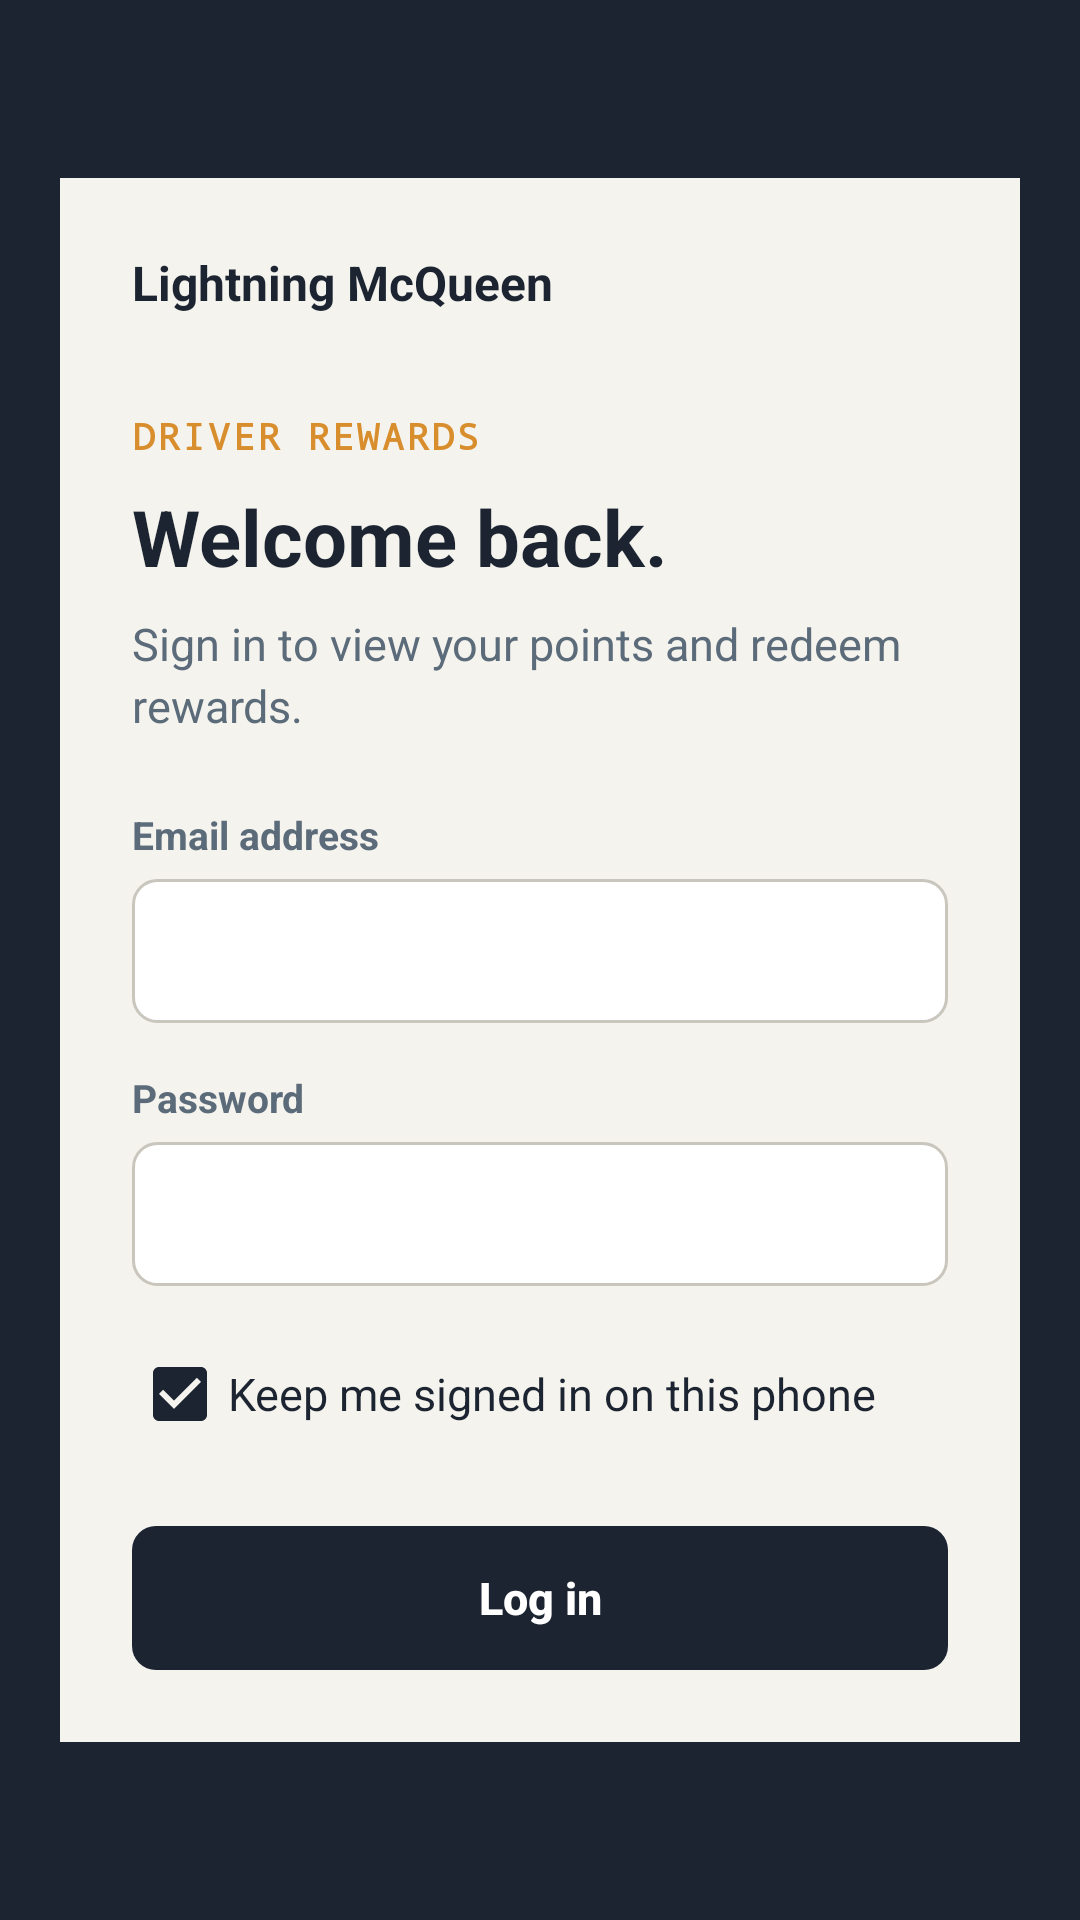

Android layout source for this screen:
<!-- AndroidManifest.xml: application theme Theme.LightningMcQueen -->
<!-- res/layout/activity_login.xml -->
<?xml version="1.0" encoding="utf-8"?>
<ScrollView xmlns:android="http://schemas.android.com/apk/res/android"
    android:id="@+id/login_root"
    android:layout_width="match_parent"
    android:layout_height="match_parent"
    android:background="@color/asphalt"
    android:fillViewport="true">

    <LinearLayout
        android:layout_width="match_parent"
        android:layout_height="wrap_content"
        android:gravity="center_vertical"
        android:orientation="vertical"
        android:padding="@dimen/screen_padding">

        <LinearLayout
            android:layout_width="match_parent"
            android:layout_height="wrap_content"
            android:background="@color/paper"
            android:orientation="vertical"
            android:padding="24dp">

            <TextView
                android:layout_width="wrap_content"
                android:layout_height="wrap_content"
                android:text="@string/brand"
                android:textColor="@color/ink"
                android:textSize="16sp"
                android:textStyle="bold" />

            <TextView
                style="@style/Text.Eyebrow"
                android:layout_width="wrap_content"
                android:layout_height="wrap_content"
                android:layout_marginTop="32dp"
                android:text="@string/login_eyebrow" />

            <TextView
                style="@style/Text.Title"
                android:layout_width="wrap_content"
                android:layout_height="wrap_content"
                android:layout_marginTop="8dp"
                android:text="@string/login_title" />

            <TextView
                style="@style/Text.Body"
                android:layout_width="wrap_content"
                android:layout_height="wrap_content"
                android:layout_marginTop="8dp"
                android:text="@string/login_subtitle" />

            <TextView
                android:id="@+id/email_label"
                android:layout_width="wrap_content"
                android:layout_height="wrap_content"
                android:layout_marginTop="24dp"
                android:labelFor="@id/email"
                android:text="@string/email"
                android:textColor="@color/slate"
                android:textSize="13sp"
                android:textStyle="bold" />

            <EditText
                android:id="@+id/email"
                style="@style/Input"
                android:layout_width="match_parent"
                android:layout_height="wrap_content"
                android:layout_marginTop="6dp"
                android:autofillHints="emailAddress"
                android:importantForAutofill="yes"
                android:inputType="textEmailAddress"
                android:imeOptions="actionNext" />

            <TextView
                android:layout_width="wrap_content"
                android:layout_height="wrap_content"
                android:layout_marginTop="16dp"
                android:labelFor="@id/password"
                android:text="@string/password"
                android:textColor="@color/slate"
                android:textSize="13sp"
                android:textStyle="bold" />

            <EditText
                android:id="@+id/password"
                style="@style/Input"
                android:layout_width="match_parent"
                android:layout_height="wrap_content"
                android:layout_marginTop="6dp"
                android:autofillHints="password"
                android:importantForAutofill="yes"
                android:inputType="textPassword"
                android:imeOptions="actionDone" />

            <CheckBox
                android:id="@+id/remember"
                android:layout_width="match_parent"
                android:layout_height="wrap_content"
                android:layout_marginTop="12dp"
                android:buttonTint="@color/asphalt"
                android:checked="true"
                android:minHeight="@dimen/touch_target"
                android:text="@string/keep_signed_in"
                android:textColor="@color/ink"
                android:textSize="15sp" />

            <TextView
                android:id="@+id/error"
                style="@style/Text.Error"
                android:layout_width="match_parent"
                android:layout_height="wrap_content"
                android:layout_marginTop="16dp"
                android:accessibilityLiveRegion="assertive"
                android:visibility="gone" />

            <Button
                android:id="@+id/log_in"
                style="@style/Button.Primary"
                android:layout_width="match_parent"
                android:layout_height="wrap_content"
                android:layout_marginTop="20dp"
                android:text="@string/log_in" />
        </LinearLayout>
    </LinearLayout>
</ScrollView>
<!-- resources referenced by this layout -->
<resources>
  <color name="asphalt">#1B2430</color>
  <color name="ink">#1B2430</color>
  <color name="paper">#F5F3EE</color>
  <color name="slate">#5B6B79</color>
  <dimen name="screen_padding">20dp</dimen>
  <dimen name="touch_target">48dp</dimen>
  <string name="brand">Lightning McQueen</string>
  <string name="email">Email address</string>
  <string name="keep_signed_in">Keep me signed in on this phone</string>
  <string name="log_in">Log in</string>
  <string name="login_eyebrow">DRIVER REWARDS</string>
  <string name="login_subtitle">Sign in to view your points and redeem rewards.</string>
  <string name="login_title">Welcome back.</string>
  <string name="password">Password</string>
  <style name="Button.Primary" parent="Widget.AppCompat.Button.Borderless">
          <item name="android:background">@drawable/button_primary</item>
          <item name="android:textColor">@color/card</item>
          <item name="android:textSize">15sp</item>
          <item name="android:textStyle">bold</item>
          <item name="android:textAllCaps">false</item>
          <item name="android:minHeight">@dimen/touch_target</item>
          <item name="android:paddingStart">16dp</item>
          <item name="android:paddingEnd">16dp</item>
      </style>
  <style name="Input">
          <item name="android:background">@drawable/input</item>
          <item name="android:minHeight">@dimen/touch_target</item>
          <item name="android:paddingStart">12dp</item>
          <item name="android:paddingEnd">12dp</item>
          <item name="android:textColor">@color/ink</item>
          <item name="android:textSize">16sp</item>
      </style>
  <style name="Text.Body">
          <item name="android:textColor">@color/slate</item>
          <item name="android:textSize">15sp</item>
          <item name="android:lineSpacingExtra">3sp</item>
      </style>
  <style name="Text.Error">
          <item name="android:background">@color/error_background</item>
          <item name="android:textColor">@color/negative</item>
          <item name="android:textSize">14sp</item>
          <item name="android:padding">12dp</item>
      </style>
  <style name="Text.Eyebrow">
          <item name="android:textColor">@color/amber</item>
          <item name="android:textSize">12sp</item>
          <item name="android:textStyle">bold</item>
          <item name="android:letterSpacing">0.08</item>
          <item name="android:fontFamily">monospace</item>
      </style>
  <style name="Text.Title">
          <item name="android:textColor">@color/ink</item>
          <item name="android:textSize">26sp</item>
          <item name="android:textStyle">bold</item>
      </style>
  <style name="Theme.LightningMcQueen" parent="Theme.AppCompat.Light.NoActionBar">
          <item name="colorPrimary">@color/asphalt</item>
          <item name="colorPrimaryDark">@color/asphalt</item>
          <item name="colorAccent">@color/amber</item>
          <item name="android:windowBackground">@color/paper</item>
          <item name="android:statusBarColor">@color/asphalt</item>
          <item name="android:textColorPrimary">@color/ink</item>
          <item name="android:textColorSecondary">@color/slate</item>
      </style>
  <color name="card">#FFFFFF</color>
  <!-- drawable input (drawable) -->
  <?xml version="1.0" encoding="utf-8"?>
  <shape xmlns:android="http://schemas.android.com/apk/res/android" android:shape="rectangle">
      <solid android:color="@color/card" />
      <corners android:radius="@dimen/corner" />
      <stroke android:width="1dp" android:color="#C9C6BD" />
  </shape>
  <color name="error_background">#FBEFED</color>
  <color name="negative">#963B31</color>
  <color name="amber">#D98E2E</color>
  <dimen name="corner">8dp</dimen>
  <color name="steel">#3A6EA5</color>
</resources>
